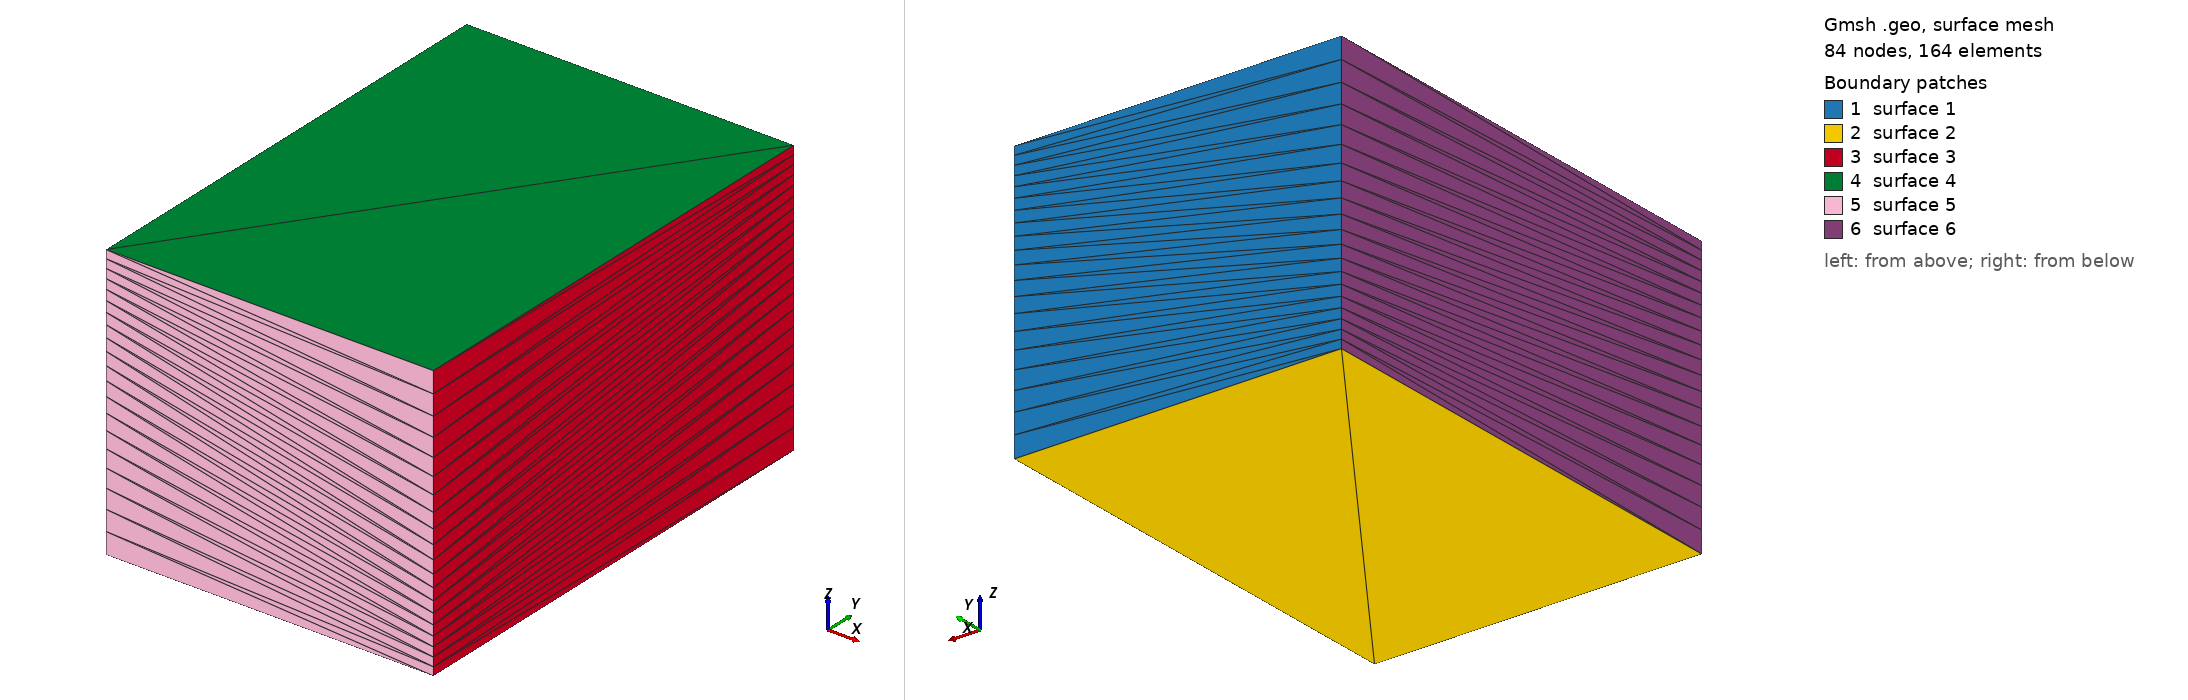

Gmsh geometry script, surface-meshed: 84 nodes, 164 surface elements. Boundary patches (legend numbers): 1 surface 1, 2 surface 2, 3 surface 3, 4 surface 4, 5 surface 5, 6 surface 6. Left view from above one corner, right view from below the opposite corner. The script declares no physical surfaces, so the legend lists its geometric surfaces. The drawing asked Gmsh for element sizes between 1% and 20% of the model's largest extent; the script's own settings can give other sizes.

=== boxZ.geo (drawn) ===
// Gmsh project created on Wed Apr 29 11:24:58 2026
SetFactory("OpenCASCADE");

L = 51;
W = 73;
H = 43;

nL = 1;
nW = 1;
nH = 20;

Point(1) = {0,  0,  0, 1};
Point(2) = {L,  0,  0, 1};
Point(3) = {L,  W,  0, 1};
Point(4) = {0,  W,  0, 1};
Point(5) = {0,  0,  H, 1};
Point(6) = {L,  0,  H, 1};
Point(7) = {L,  W,  H, 1};
Point(8) = {0,  W,  H, 1};//+
Line(1) = {1, 4};
//+
Line(2) = {4, 3};
//+
Line(3) = {3, 2};
//+
Line(4) = {2, 1};
//+
Line(5) = {5, 8};
//+
Line(6) = {8, 7};
//+
Line(7) = {7, 6};
//+
Line(8) = {1, 5};
//+
Line(9) = {4, 8};
//+
Line(10) = {2, 6};
//+
Line(11) = {3, 7};
//+
Line(12) = {6, 5};
//+
Curve Loop(1) = {6, -11, -2, 9};
//+
Plane Surface(1) = {1};
//+
Curve Loop(2) = {1, 2, 3, 4};
//+
Plane Surface(2) = {2};
//+
Curve Loop(3) = {7, -10, -3, 11};
//+
Plane Surface(3) = {3};
//+
Curve Loop(4) = {12, 5, 6, 7};
//+
Plane Surface(4) = {4};
//+
Curve Loop(5) = {8, -12, -10, 4};
//+
Plane Surface(5) = {5};
//+
Curve Loop(6) = {5, -9, -1, 8};
//+
Plane Surface(6) = {6};
//+
Surface Loop(1) = {3, 4, 5, 6, 1, 2};
//+
Volume(1) = {1};
//+
Transfinite Curve {1, 5, 7, 3} = nL+1 Using Progression 1;
//+
Transfinite Curve {-8, 9, -11, 10} = nH+1 Using Progression 1.05;
//+
Transfinite Curve {12, 6, 2, 4} = nW+1 Using Progression 1;
//+
Transfinite Surface {6};
//+
Transfinite Surface {3};
//+
Transfinite Surface {2};
//+
Transfinite Surface {4};
//+
Transfinite Surface {5};
//+
Transfinite Surface {1};
//+
Transfinite Volume{1};
